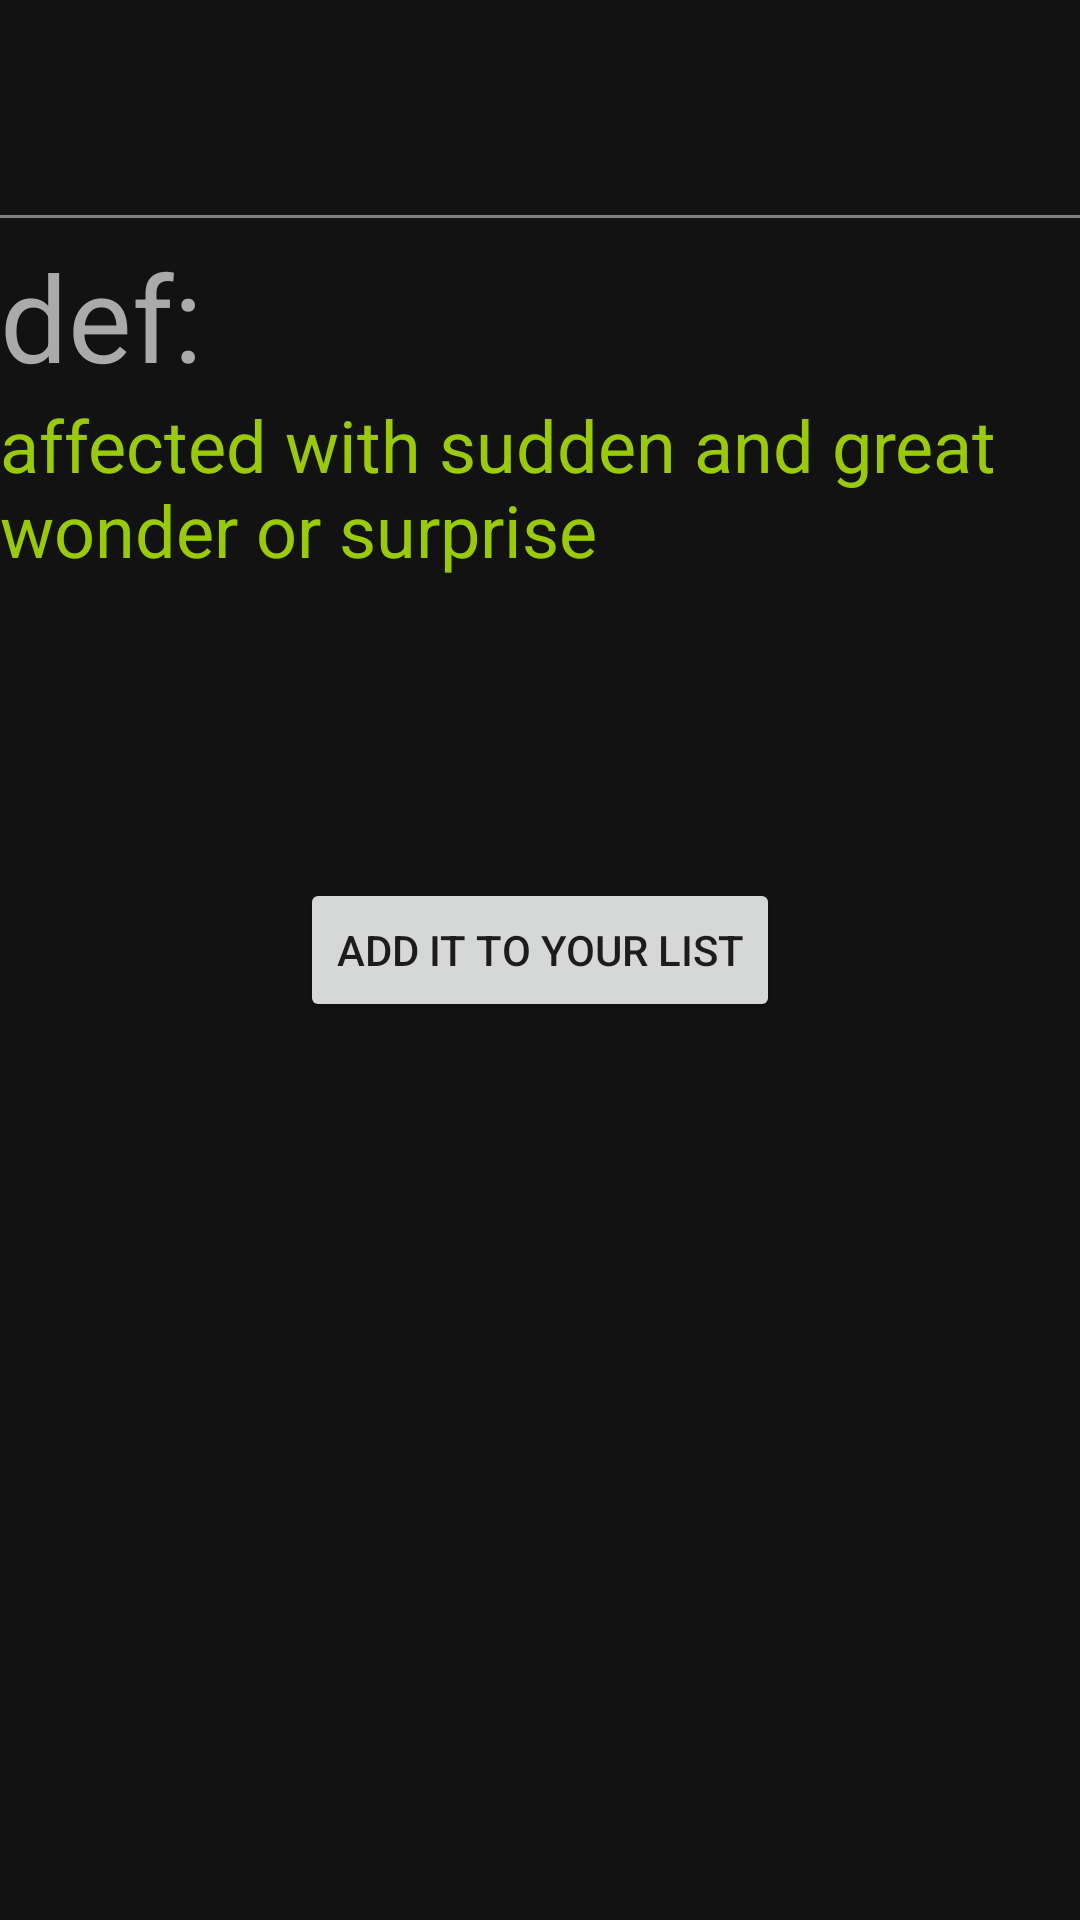

Layout XML and referenced resources for this Android screen:
<!-- AndroidManifest.xml: application theme Theme.Vocabpedia -->
<!-- res/layout/fragment_word.xml -->
<?xml version="1.0" encoding="utf-8"?>
<RelativeLayout xmlns:android="http://schemas.android.com/apk/res/android"
    xmlns:tools="http://schemas.android.com/tools"
    android:layout_width="match_parent"
    android:layout_height="match_parent"
    android:orientation="vertical"
    android:background="@color/bg_color"
    tools:context=".ui.word.WordFragment">

        <TextView
            android:id="@+id/wordTv"
            android:layout_width="wrap_content"
            android:layout_height="wrap_content"
            android:textColor="@color/white"
            tools:text="FlabberGasted"
            style="@style/TextAppearance.AppCompat.Large"
            android:textSize="50sp"/>

    <View
        android:id="@+id/horizontalV"
        android:layout_width="match_parent"
        android:layout_height="1dp"
        android:layout_alignParentEnd="true"
        android:layout_marginTop="5dp"
        android:layout_marginBottom="6dp"
        android:background="#808080"
        android:layout_below="@+id/wordTv"/>
    <LinearLayout
        android:id="@+id/wordLl"
        android:layout_width="match_parent"
        android:layout_height="wrap_content"
        android:orientation="vertical"
        android:layout_below="@+id/horizontalV">

        <TextView
            android:layout_width="wrap_content"
            android:layout_height="wrap_content"
            android:text="def:"
            android:textColor="@android:color/darker_gray"
            style="@style/TextAppearance.AppCompat.Small"
            android:textSize="40sp"/>

        <TextView
            android:id="@+id/defTv"
            android:layout_width="wrap_content"
            android:layout_height="wrap_content"
            android:textColorHint="@android:color/holo_green_light"
            android:textColor="@android:color/holo_green_dark"
            android:hint="affected with sudden and great wonder or surprise"
            android:textSize="24sp"/>

        <Button
            android:id="@+id/addWordBtn"
            android:layout_width="wrap_content"
            android:layout_height="wrap_content"
            android:text="Add it to Your List"
            android:layout_gravity="center_horizontal"
            android:layout_marginTop="100dp"/>

    </LinearLayout>



    <TextView
        android:id="@+id/wordErrorTv"
        android:layout_width="wrap_content"
        android:layout_height="wrap_content"
        style="@style/TextAppearance.AppCompat.Large"
        android:textSize="55sp"
        android:textStyle="bold|italic"
        android:text="Couldn't find the word in the dictionary"
        android:layout_margin="8dp"
        android:textColor="#fcc201"
        android:layout_gravity="center_horizontal"
        android:visibility="invisible"
        tools:visibility="visible"
        android:layout_centerInParent="true"/>
    <ProgressBar
        android:id="@+id/loadingPb"
        android:layout_width="wrap_content"
        android:layout_height="wrap_content"
        android:layout_centerInParent="true"
        android:visibility="invisible"
        tools:visibility="visible"/>
</RelativeLayout>
<!-- resources referenced by this layout -->
<resources>
  <color name="bg_color">#ff121212</color>
  <color name="white">#FFFFFFFF</color>
  <style name="Theme.Vocabpedia" parent="Theme.MaterialComponents.DayNight.DarkActionBar">
          
          <item name="colorPrimary">@color/primaryColor</item>
          <item name="colorPrimaryVariant">@color/purple_700</item>
          <item name="colorOnPrimary">@color/white</item>
          
          <item name="colorSecondary">@color/teal_200</item>
          <item name="colorSecondaryVariant">@color/teal_700</item>
          <item name="colorOnSecondary">@color/black</item>
          
          <item name="android:statusBarColor" tools:targetApi="l">?attr/colorPrimaryVariant</item>
          
      </style>
  <color name="primaryColor">#fffd4d4d</color>
  <color name="purple_700">#FF3700B3</color>
  <color name="teal_200">#FF03DAC5</color>
  <color name="teal_700">#FF018786</color>
  <color name="black">#FF000000</color>
</resources>
